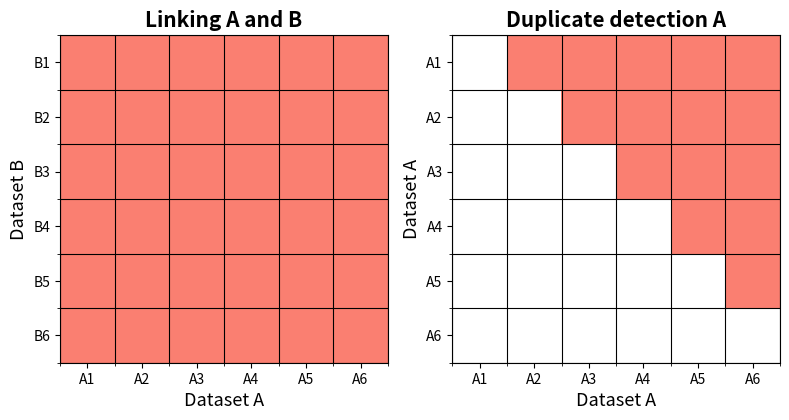

Source code (Python):
import matplotlib.colors as mlc
import matplotlib.pyplot as mlp
import numpy as np

figure, axes = mlp.subplots(nrows=1, ncols=2, figsize=(8, 5))

# linking
db_a = ["A1", "A2", "A3", "A4", "A5", "A6"]
db_b = ["B1", "B2", "B3", "B4", "B5", "B6"]

img = np.ones((len(db_a), len(db_b)), dtype=float)

color_map = mlc.LinearSegmentedColormap.from_list(
    "ColorMap", [(0.984, 0.501, 0.447), (1.000, 1.000, 1.000)]
)
axes[0].imshow(img, cmap=color_map, interpolation="none")

axes[0].set_xlabel("Dataset A", fontsize=13)
axes[0].set_xticks(np.arange(0, len(db_b), 1))
axes[0].set_xticks(np.arange(-0.5, len(db_b), 1), minor=True)
axes[0].set_xticklabels(db_a)

axes[0].set_ylabel("Dataset B", fontsize=13)
axes[0].set_yticks(np.arange(0, len(db_a), 1))
axes[0].set_yticks(np.arange(-0.5, len(db_a), 1), minor=True)
axes[0].set_yticklabels(db_b)

axes[0].grid(which="minor", color="k")

axes[0].set_title("Linking A and B", fontsize=15, fontweight="bold")

# dedup
db_a = ["A1", "A2", "A3", "A4", "A5", "A6"]
db_b = ["A1", "A2", "A3", "A4", "A5", "A6"]

img = np.ones((len(db_a), len(db_b)), dtype=float)
img = np.triu(img, 1)

color_map = mlc.LinearSegmentedColormap.from_list(
    "ColorMap", [(1.000, 1.000, 1.000), (0.984, 0.501, 0.447)]
)
axes[1].imshow(img, cmap=color_map, interpolation="none")

axes[1].set_xlabel("Dataset A", fontsize=13)
axes[1].set_xticks(np.arange(0, len(db_b), 1))
axes[1].set_xticks(np.arange(-0.5, len(db_b), 1), minor=True)
axes[1].set_xticklabels(db_a)

axes[1].set_ylabel("Dataset A", fontsize=13)
axes[1].set_yticks(np.arange(0, len(db_a), 1))
axes[1].set_yticks(np.arange(-0.5, len(db_a), 1), minor=True)
axes[1].set_yticklabels(db_b)

axes[1].grid(which="minor", color="k")

axes[1].set_title("Duplicate detection A", fontsize=15, fontweight="bold")

figure.tight_layout()

mlp.savefig("indexing_basic.png", dpi=150)
